Photos from the image-classification dataset "vgg19_TVT" in the GitHub repository MeganRows/MangroveCNN. Its 8 classes are: acrostichum aureum, bruguiera cylindrica, bruguiera gymnorhiza, bruguiera sexangula, camptostemon philippensis, ceriops decandra, lumnitzera racemosa, sonneratia alba.

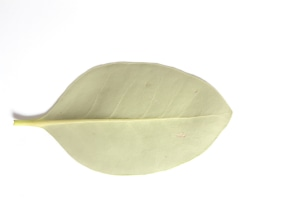
Label: camptostemon philippensis

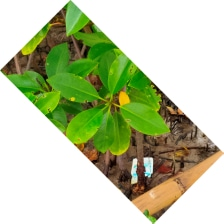
Label: bruguiera sexangula

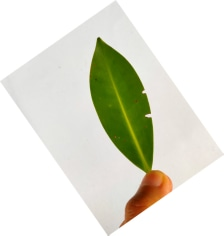
Label: bruguiera cylindrica

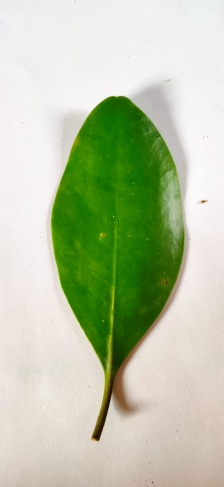
Label: bruguiera gymnorhiza

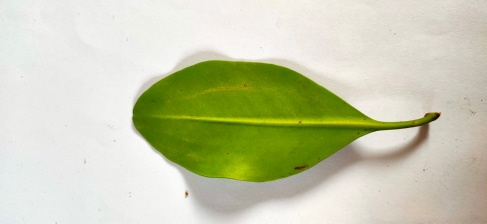
Label: ceriops decandra

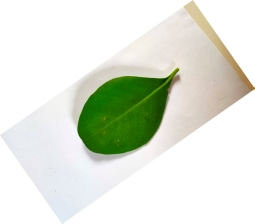
Label: sonneratia alba
